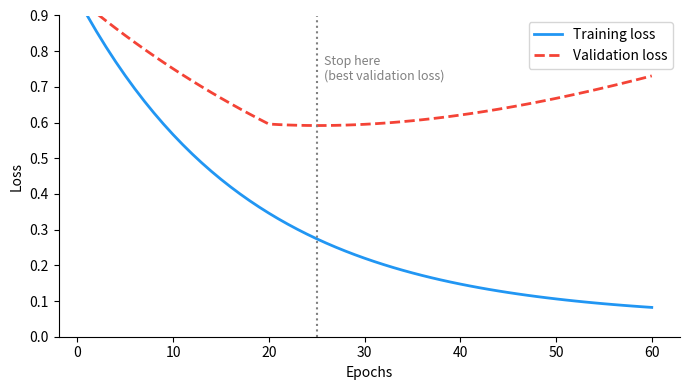

Recreate this plot in Python. (Note: this script raises an exception after producing the figure.)
import os
import numpy as np
import matplotlib.pyplot as plt

epochs = np.arange(1, 61)

train = 0.9 * np.exp(-epochs / 18) + 0.05
val   = 0.9 * np.exp(-epochs / 40) + 0.05 + np.maximum(0, (epochs - 20) * 0.012)

best_epoch = epochs[np.argmin(val)]

fig, ax = plt.subplots(figsize=(7, 4))

ax.plot(epochs, train, color="#2196F3", linewidth=2, label="Training loss")
ax.plot(epochs, val,   color="#F44336", linewidth=2, linestyle="--", label="Validation loss")
ax.axvline(best_epoch, color="gray", linewidth=1.5, linestyle=":")
ax.text(best_epoch + 0.8, 0.72, "Stop here\n(best validation loss)", fontsize=9, color="gray")

ax.set_xlabel("Epochs")
ax.set_ylabel("Loss")
ax.set_ylim(0, 0.9)
ax.legend(fontsize=10)
ax.spines["top"].set_visible(False)
ax.spines["right"].set_visible(False)

plt.tight_layout()

out = os.path.join(os.path.dirname(__file__), "..", "images", "early_stopping.png")
plt.savefig(out, dpi=150, bbox_inches="tight")
print("saved:", os.path.abspath(out))
